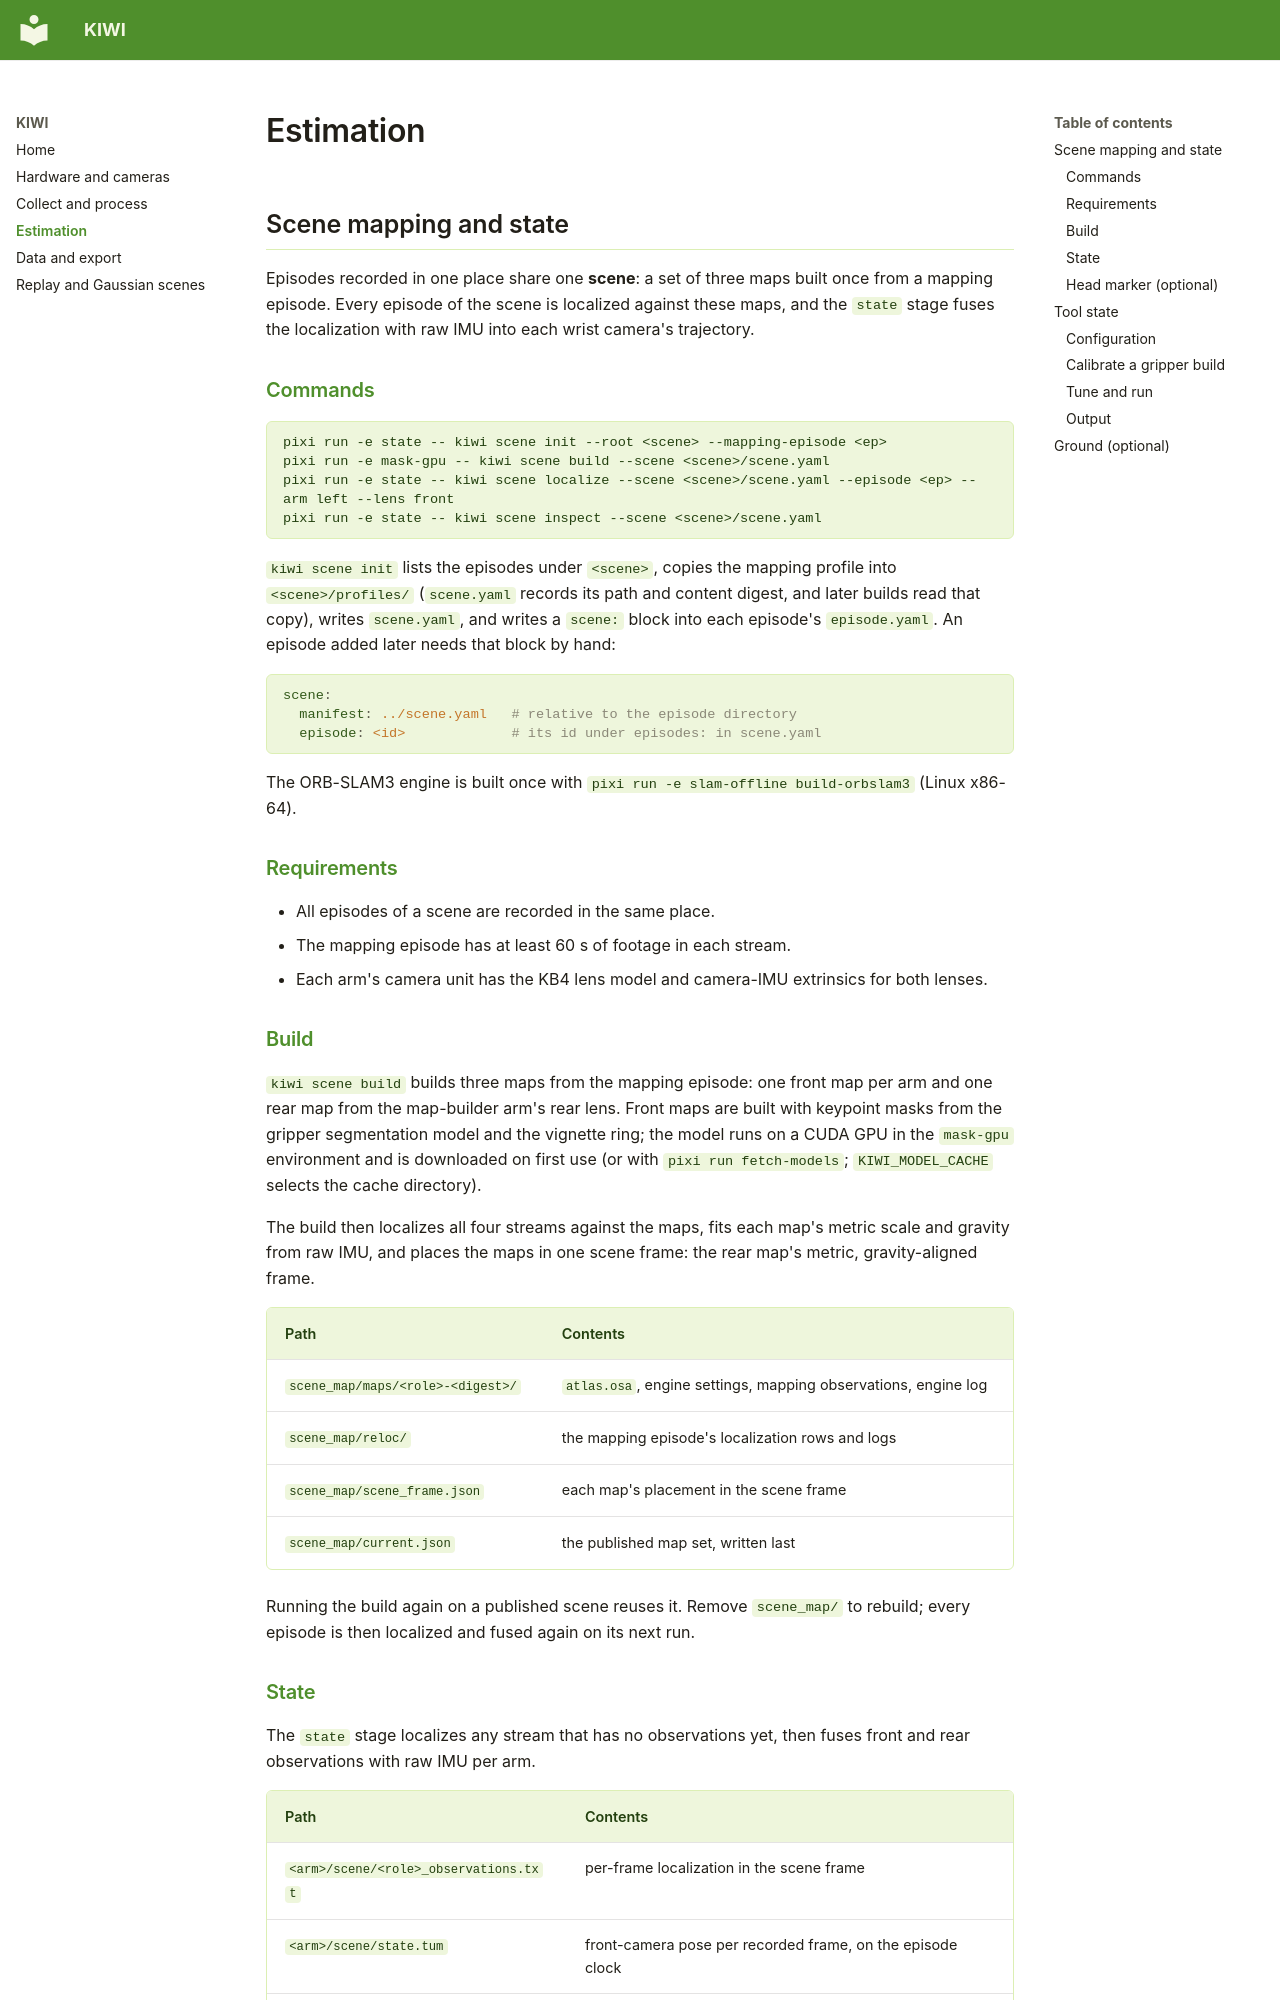

repository: TToTMooN/KIWI_software · page: estimation/index.html · generator: mkdocs

# Estimation

## Scene mapping and state

Episodes recorded in one place share one **scene**: a set of three maps built once from a mapping episode.
Every episode of the scene is localized against these maps, and the `state` stage fuses the localization with raw IMU into each wrist camera's trajectory.

### Commands

```bash
pixi run -e state -- kiwi scene init --root <scene> --mapping-episode <ep>
pixi run -e mask-gpu -- kiwi scene build --scene <scene>/scene.yaml
pixi run -e state -- kiwi scene localize --scene <scene>/scene.yaml --episode <ep> --arm left --lens front
pixi run -e state -- kiwi scene inspect --scene <scene>/scene.yaml
```

`kiwi scene init` lists the episodes under `<scene>`, copies the mapping profile into `<scene>/profiles/` (`scene.yaml` records its path and content digest, and later builds read that copy), writes `scene.yaml`, and writes a `scene:` block into each episode's `episode.yaml`.
An episode added later needs that block by hand:

```yaml
scene:
  manifest: ../scene.yaml   # relative to the episode directory
  episode: <id>             # its id under episodes: in scene.yaml
```

The ORB-SLAM3 engine is built once with `pixi run -e slam-offline build-orbslam3` (Linux x86-64).

### Requirements

- All episodes of a scene are recorded in the same place.
- The mapping episode has at least 60 s of footage in each stream.
- Each arm's camera unit has the KB4 lens model and camera-IMU extrinsics for both lenses.

### Build

`kiwi scene build` builds three maps from the mapping episode: one front map per arm and one rear map from the map-builder arm's rear lens.
Front maps are built with keypoint masks from the gripper segmentation model and the vignette ring; the model runs on a CUDA GPU in the `mask-gpu` environment and is downloaded on first use (or with `pixi run fetch-models`; `KIWI_MODEL_CACHE` selects the cache directory).

The build then localizes all four streams against the maps, fits each map's metric scale and gravity from raw IMU, and places the maps in one scene frame: the rear map's metric, gravity-aligned frame.

| Path | Contents |
| --- | --- |
| `scene_map/maps/<role>-<digest>/` | `atlas.osa`, engine settings, mapping observations, engine log |
| `scene_map/reloc/` | the mapping episode's localization rows and logs |
| `scene_map/scene_frame.json` | each map's placement in the scene frame |
| `scene_map/current.json` | the published map set, written last |

Running the build again on a published scene reuses it.
Remove `scene_map/` to rebuild; every episode is then localized and fused again on its next run.
